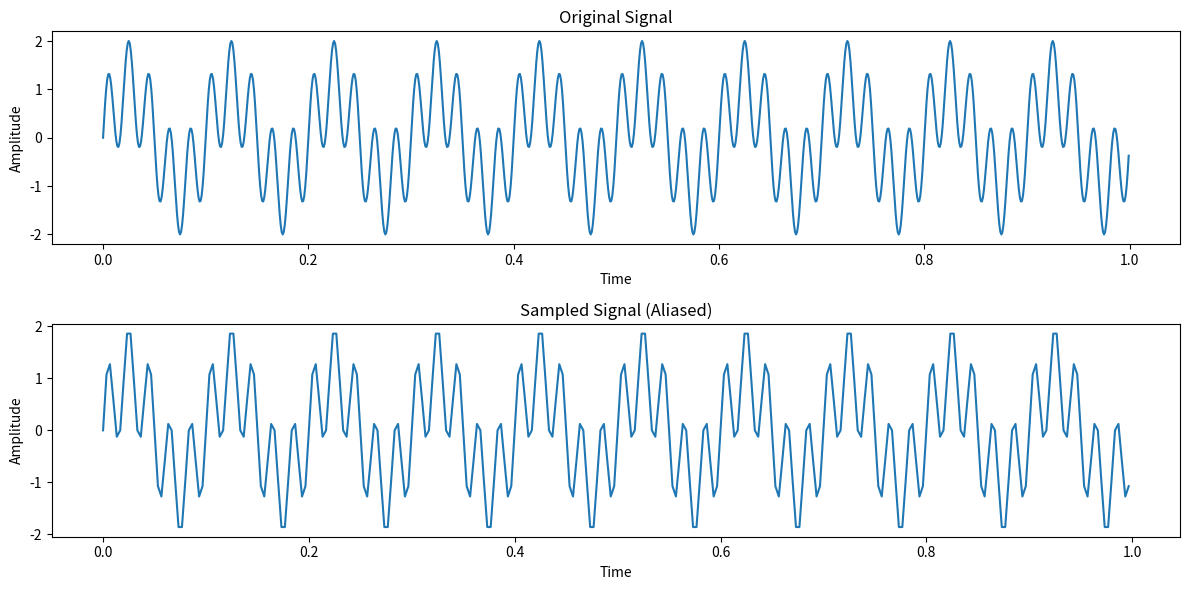
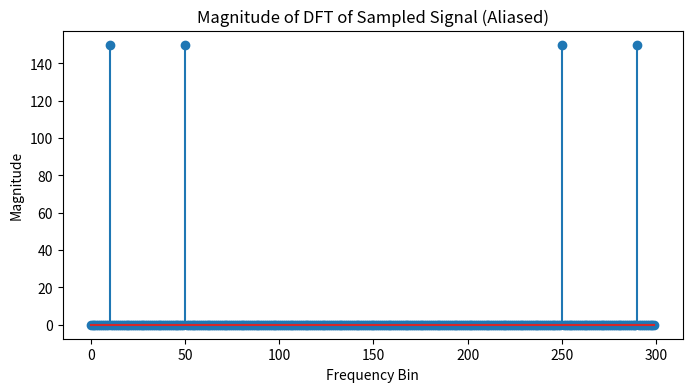
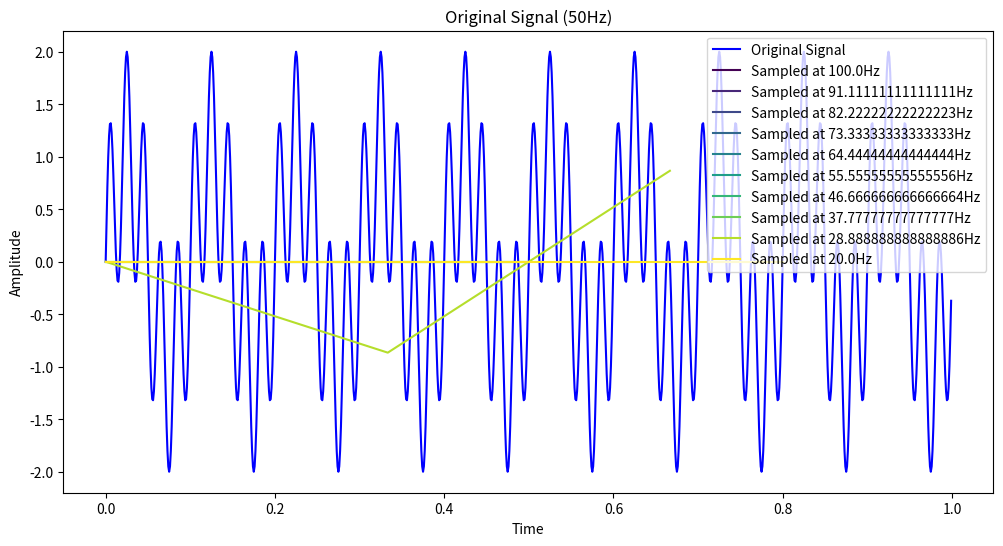

Here is the Python script that generated these plots, in order:
import numpy as np
import matplotlib.pyplot as plt

# Create a signal with two frequencies
t = np.linspace(0, 1, 1000, endpoint=False)  # Time vector
high_freq = 50  # High-frequency component
low_freq = 10  # Low-frequency component
signal = np.sin(2 * np.pi * high_freq * t) + np.sin(2 * np.pi * low_freq * t)

# Sample the signal at a lower rate
sample_rate = 300
sampled_t = np.linspace(0, 1, sample_rate, endpoint=False)
sampled_signal = np.sin(2 * np.pi * high_freq * sampled_t) + np.sin(2 * np.pi * low_freq * sampled_t)

# Perform DFT on the sampled signal
DFT_sampled_signal = np.fft.fft(sampled_signal)

# Plot the original signal and sampled signal
plt.figure(figsize=(12, 6))
plt.subplot(2, 1, 1)
plt.title("Original Signal")
plt.plot(t, signal)
plt.xlabel("Time")
plt.ylabel("Amplitude")

plt.subplot(2, 1, 2)
plt.title("Sampled Signal (Aliased)")
plt.plot(sampled_t, sampled_signal)
plt.xlabel("Time")
plt.ylabel("Amplitude")

plt.tight_layout()
plt.show()

# Plot the magnitude of the DFT
plt.figure(figsize=(8, 4))
plt.title("Magnitude of DFT of Sampled Signal (Aliased)")
plt.stem(np.abs(DFT_sampled_signal))
plt.xlabel("Frequency Bin")
plt.ylabel("Magnitude")
plt.show()


# Dodatno ______________________________________________________________________

# Create the original signal with a 50Hz component
t = np.linspace(0, 1, 1000, endpoint=False)
original_signal = np.sin(2 * np.pi * 50 * t)
original_signal = np.sin(2 * np.pi * high_freq * t  ) + np.sin(2 * np.pi * low_freq * t   )


# Define different sampling frequencies ranging from 100Hz down to 20Hz
sample_frequencies = np.linspace(100, 20, 10)

# Create a colormap for plotting
cmap = plt.get_cmap("viridis")
colors = [cmap(i) for i in np.linspace(0, 1, len(sample_frequencies))]

# Initialize a subplot for the original signal
plt.figure(figsize=(12, 6))
plt.subplot(1, 1, 1)
plt.title("Original Signal (50Hz)")
plt.plot(t, original_signal, label="Original Signal", color='blue')

# Sample and plot each signal with different sampling frequencies
for i, sample_freq in enumerate(sample_frequencies):
    sampled_t = np.linspace(0, 1, int(100 / sample_freq), endpoint=False)
    sampled_signal = np.sin(2 * np.pi * 50 * sampled_t)  # Sample at 50Hz
    plt.plot(sampled_t, sampled_signal, label=f"Sampled at {sample_freq}Hz", color=colors[i])

plt.xlabel("Time")
plt.ylabel("Amplitude")
plt.legend()
plt.show()
